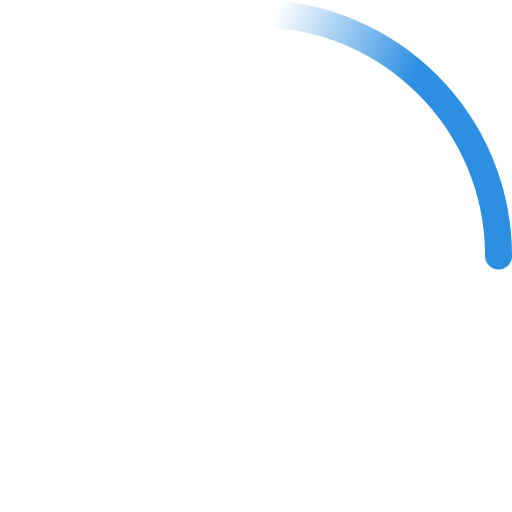
t = 0.00 s
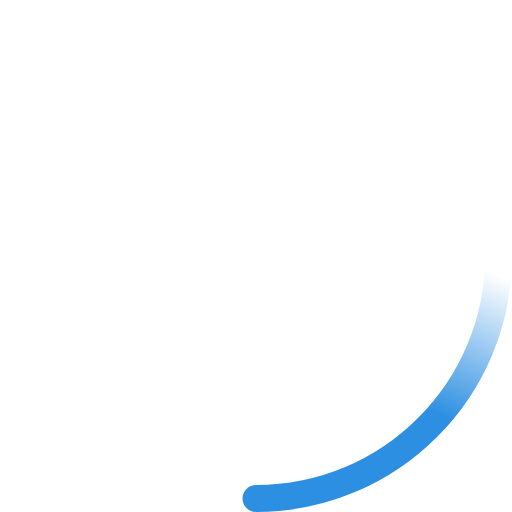
t = 0.23 s
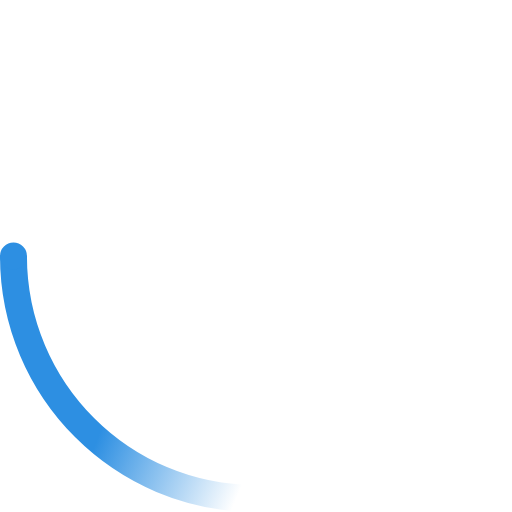
t = 0.45 s
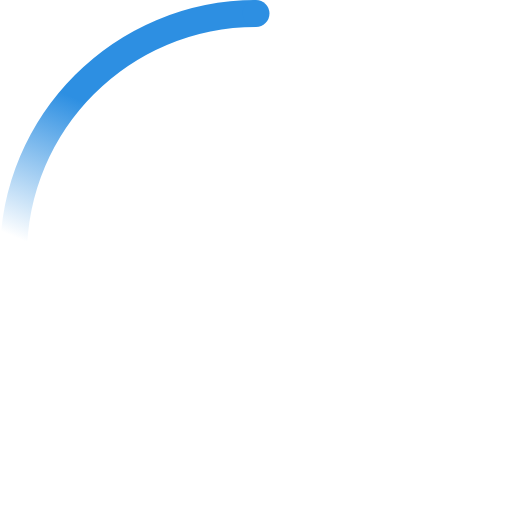
t = 0.68 s

The animated SVG that drew these frames (rendered in a browser with its animation timeline set to each time). Animation: 2 SMIL elements (animateTransform=2); one cycle of 0.90 s, repeats indefinitely.

<svg width="38" height="38" viewBox="0 0 38 38" xmlns="http://www.w3.org/2000/svg">
    <defs>
        <linearGradient x1="8.042%" y1="0%" x2="65.682%" y2="23.865%" id="a">
            <stop stop-color="#2D8FE2" stop-opacity="0" offset="0%"/>
            <stop stop-color="#2D8FE2" stop-opacity=".631" offset="63.146%"/>
            <stop stop-color="#2D8FE2" offset="100%"/>
        </linearGradient>
    </defs>
    <g fill="none" fill-rule="evenodd">
        <g transform="translate(1 1)">
            <path d="M36 18c0-9.94-8.06-18-18-18" id="Oval-2" stroke="url(#a)" stroke-width="2">
                <animateTransform
                    attributeName="transform"
                    type="rotate"
                    from="0 18 18"
                    to="360 18 18"
                    dur="0.9s"
                    repeatCount="indefinite" />
            </path>
            <circle fill="#2D8FE2" cx="36" cy="18" r="1">
                <animateTransform
                    attributeName="transform"
                    type="rotate"
                    from="0 18 18"
                    to="360 18 18"
                    dur="0.9s"
                    repeatCount="indefinite" />
            </circle>
        </g>
    </g>
</svg>
